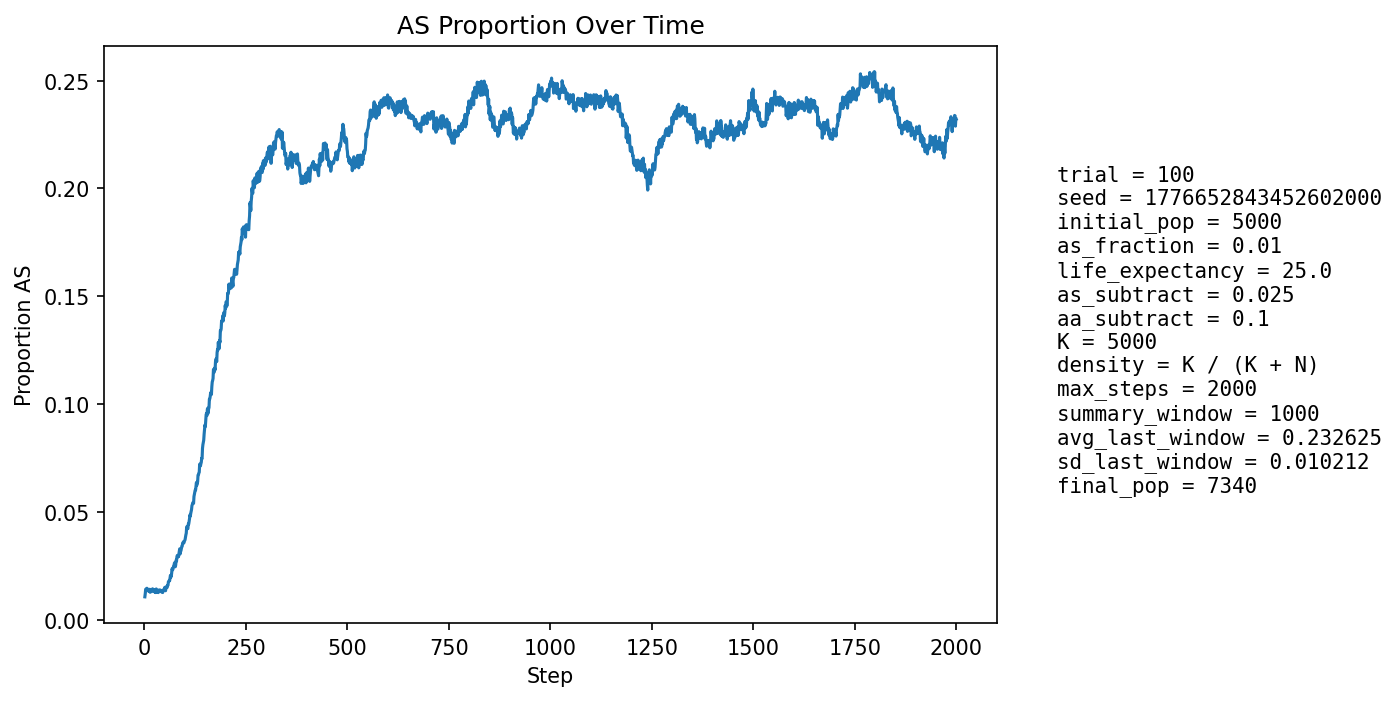

Data behind this chart, as committed beside it:
step, population_size, births, newborn_AA, newborn_AS, newborn_SS, prop_newborn_AA, prop_newborn_AS, prop_newborn_SS, prop_repro_AA, prop_repro_AS, prop_AS_population
1, 5295, 1287, 1273, 14, 0, 0.9891, 0.01088, 0.0, 0.9915, 0.008547, 0.01058
2, 5378, 1252, 1236, 16, 0, 0.9872, 0.01278, 0.0, 0.9903, 0.009697, 0.01209
3, 5459, 1243, 1223, 20, 0, 0.9839, 0.01609, 0.0, 0.9892, 0.01085, 0.01411
4, 5506, 1210, 1196, 14, 0, 0.9884, 0.01157, 0.0, 0.9866, 0.01343, 0.01398
5, 5604, 1252, 1240, 12, 0, 0.9904, 0.009585, 0.0, 0.9859, 0.01406, 0.01356
6, 5699, 1276, 1256, 20, 0, 0.9843, 0.01567, 0.0, 0.9856, 0.01441, 0.01456
7, 5792, 1296, 1278, 18, 0, 0.9861, 0.01389, 0.0, 0.9849, 0.01515, 0.01433
8, 5879, 1305, 1289, 16, 0, 0.9877, 0.01226, 0.0, 0.9854, 0.01456, 0.01412
9, 5968, 1320, 1305, 15, 0, 0.9886, 0.01136, 0.0, 0.9861, 0.01393, 0.01391
10, 6060, 1337, 1324, 13, 0, 0.9903, 0.009723, 0.0, 0.9853, 0.01466, 0.0132
11, 6150, 1355, 1336, 19, 0, 0.986, 0.01402, 0.0, 0.9853, 0.01468, 0.0135
12, 6248, 1379, 1364, 15, 0, 0.9891, 0.01088, 0.0, 0.986, 0.01398, 0.01312
13, 6318, 1375, 1352, 23, 0, 0.9833, 0.01673, 0.0, 0.9861, 0.0139, 0.01409
14, 6386, 1380, 1369, 11, 0, 0.992, 0.007971, 0.0, 0.9869, 0.01313, 0.01268
15, 6451, 1389, 1365, 24, 0, 0.9827, 0.01728, 0.0, 0.9864, 0.0136, 0.01395
16, 6515, 1402, 1385, 17, 0, 0.9879, 0.01213, 0.0, 0.9872, 0.01277, 0.01335
17, 6572, 1409, 1393, 16, 0, 0.9886, 0.01136, 0.0, 0.9864, 0.01356, 0.01324
18, 6621, 1415, 1400, 15, 0, 0.9894, 0.0106, 0.0, 0.9869, 0.01313, 0.01299
19, 6668, 1421, 1401, 20, 0, 0.9859, 0.01407, 0.0, 0.9858, 0.01423, 0.01335
20, 6712, 1427, 1402, 25, 0, 0.9825, 0.01752, 0.0, 0.9862, 0.01382, 0.0143
21, 6750, 1431, 1415, 16, 0, 0.9888, 0.01118, 0.0, 0.9863, 0.01372, 0.01348
22, 6788, 1435, 1417, 17, 1, 0.9875, 0.01185, 0.0006969, 0.987, 0.01304, 0.0137
23, 6821, 1440, 1422, 18, 0, 0.9875, 0.0125, 0.0, 0.9862, 0.01384, 0.01334
24, 6850, 1442, 1421, 21, 0, 0.9854, 0.01456, 0.0, 0.9856, 0.01437, 0.01387
25, 6873, 1446, 1430, 16, 0, 0.9889, 0.01107, 0.0, 0.986, 0.01401, 0.01324
26, 6897, 1448, 1436, 12, 0, 0.9917, 0.008287, 0.0, 0.9863, 0.01367, 0.01261
27, 6915, 1451, 1426, 25, 0, 0.9828, 0.01723, 0.0, 0.9864, 0.01361, 0.01374
28, 6936, 1454, 1441, 13, 0, 0.9911, 0.008941, 0.0, 0.9861, 0.01386, 0.01254
29, 6953, 1456, 1427, 28, 1, 0.9801, 0.01923, 0.0006868, 0.9865, 0.01353, 0.01424
30, 6969, 1457, 1445, 12, 0, 0.9918, 0.008236, 0.0, 0.9874, 0.01263, 0.01277
31, 6983, 1459, 1438, 21, 0, 0.9856, 0.01439, 0.0, 0.9863, 0.01375, 0.0136
32, 6993, 1459, 1439, 20, 0, 0.9863, 0.01371, 0.0, 0.9877, 0.0123, 0.01359
33, 7005, 1461, 1448, 13, 0, 0.9911, 0.008898, 0.0, 0.986, 0.01398, 0.01299
34, 7013, 1463, 1449, 14, 0, 0.9904, 0.009569, 0.0, 0.9863, 0.01366, 0.01255
35, 7025, 1465, 1444, 21, 0, 0.9857, 0.01433, 0.0, 0.9858, 0.0142, 0.01338
36, 7037, 1468, 1447, 21, 0, 0.9857, 0.01431, 0.0, 0.9853, 0.01473, 0.01378
37, 7050, 1468, 1450, 18, 0, 0.9877, 0.01226, 0.0, 0.9858, 0.01415, 0.01376
38, 7058, 1468, 1451, 17, 0, 0.9884, 0.01158, 0.0, 0.9861, 0.01385, 0.01374
39, 7061, 1469, 1453, 16, 0, 0.9891, 0.01089, 0.0, 0.9859, 0.01411, 0.01303
40, 7069, 1469, 1449, 20, 0, 0.9864, 0.01361, 0.0, 0.9859, 0.01411, 0.01358
41, 7073, 1469, 1448, 21, 0, 0.9857, 0.0143, 0.0, 0.9867, 0.01325, 0.01357
42, 7076, 1469, 1455, 14, 0, 0.9905, 0.00953, 0.0, 0.987, 0.01297, 0.01286
43, 7079, 1470, 1451, 19, 0, 0.9871, 0.01293, 0.0, 0.9873, 0.01268, 0.01314
44, 7079, 1470, 1450, 20, 0, 0.9864, 0.01361, 0.0, 0.987, 0.01295, 0.01314
45, 7079, 1470, 1454, 16, 0, 0.9891, 0.01088, 0.0, 0.9868, 0.01323, 0.01257
46, 7080, 1470, 1445, 25, 0, 0.983, 0.01701, 0.0, 0.9876, 0.01239, 0.0137
47, 7083, 1471, 1453, 18, 0, 0.9878, 0.01224, 0.0, 0.9871, 0.01294, 0.01341
48, 7086, 1471, 1449, 22, 0, 0.985, 0.01496, 0.0, 0.9865, 0.0135, 0.01397
49, 7087, 1472, 1452, 20, 0, 0.9864, 0.01359, 0.0, 0.9868, 0.01321, 0.01383
50, 7089, 1472, 1445, 27, 0, 0.9817, 0.01834, 0.0, 0.9859, 0.01405, 0.01495
51, 7090, 1472, 1453, 19, 0, 0.9871, 0.01291, 0.0, 0.986, 0.01405, 0.01425
52, 7093, 1472, 1460, 12, 0, 0.9918, 0.008152, 0.0, 0.986, 0.01405, 0.01339
53, 7094, 1472, 1443, 29, 0, 0.9803, 0.0197, 0.0, 0.9857, 0.01433, 0.01522
54, 7096, 1473, 1453, 20, 0, 0.9864, 0.01358, 0.0, 0.9846, 0.01544, 0.01466
55, 7099, 1473, 1452, 21, 0, 0.9857, 0.01426, 0.0, 0.9846, 0.01543, 0.01493
56, 7100, 1473, 1452, 20, 1, 0.9857, 0.01358, 0.0006789, 0.9854, 0.01459, 0.01493
57, 7102, 1474, 1448, 26, 0, 0.9824, 0.01764, 0.0, 0.984, 0.01598, 0.01591
58, 7102, 1474, 1449, 25, 0, 0.983, 0.01696, 0.0, 0.9843, 0.0157, 0.01591
59, 7106, 1474, 1441, 33, 0, 0.9776, 0.02239, 0.0, 0.9843, 0.0157, 0.01759
60, 7108, 1474, 1446, 28, 0, 0.981, 0.019, 0.0, 0.984, 0.01597, 0.01773
... 1,940 more rows
